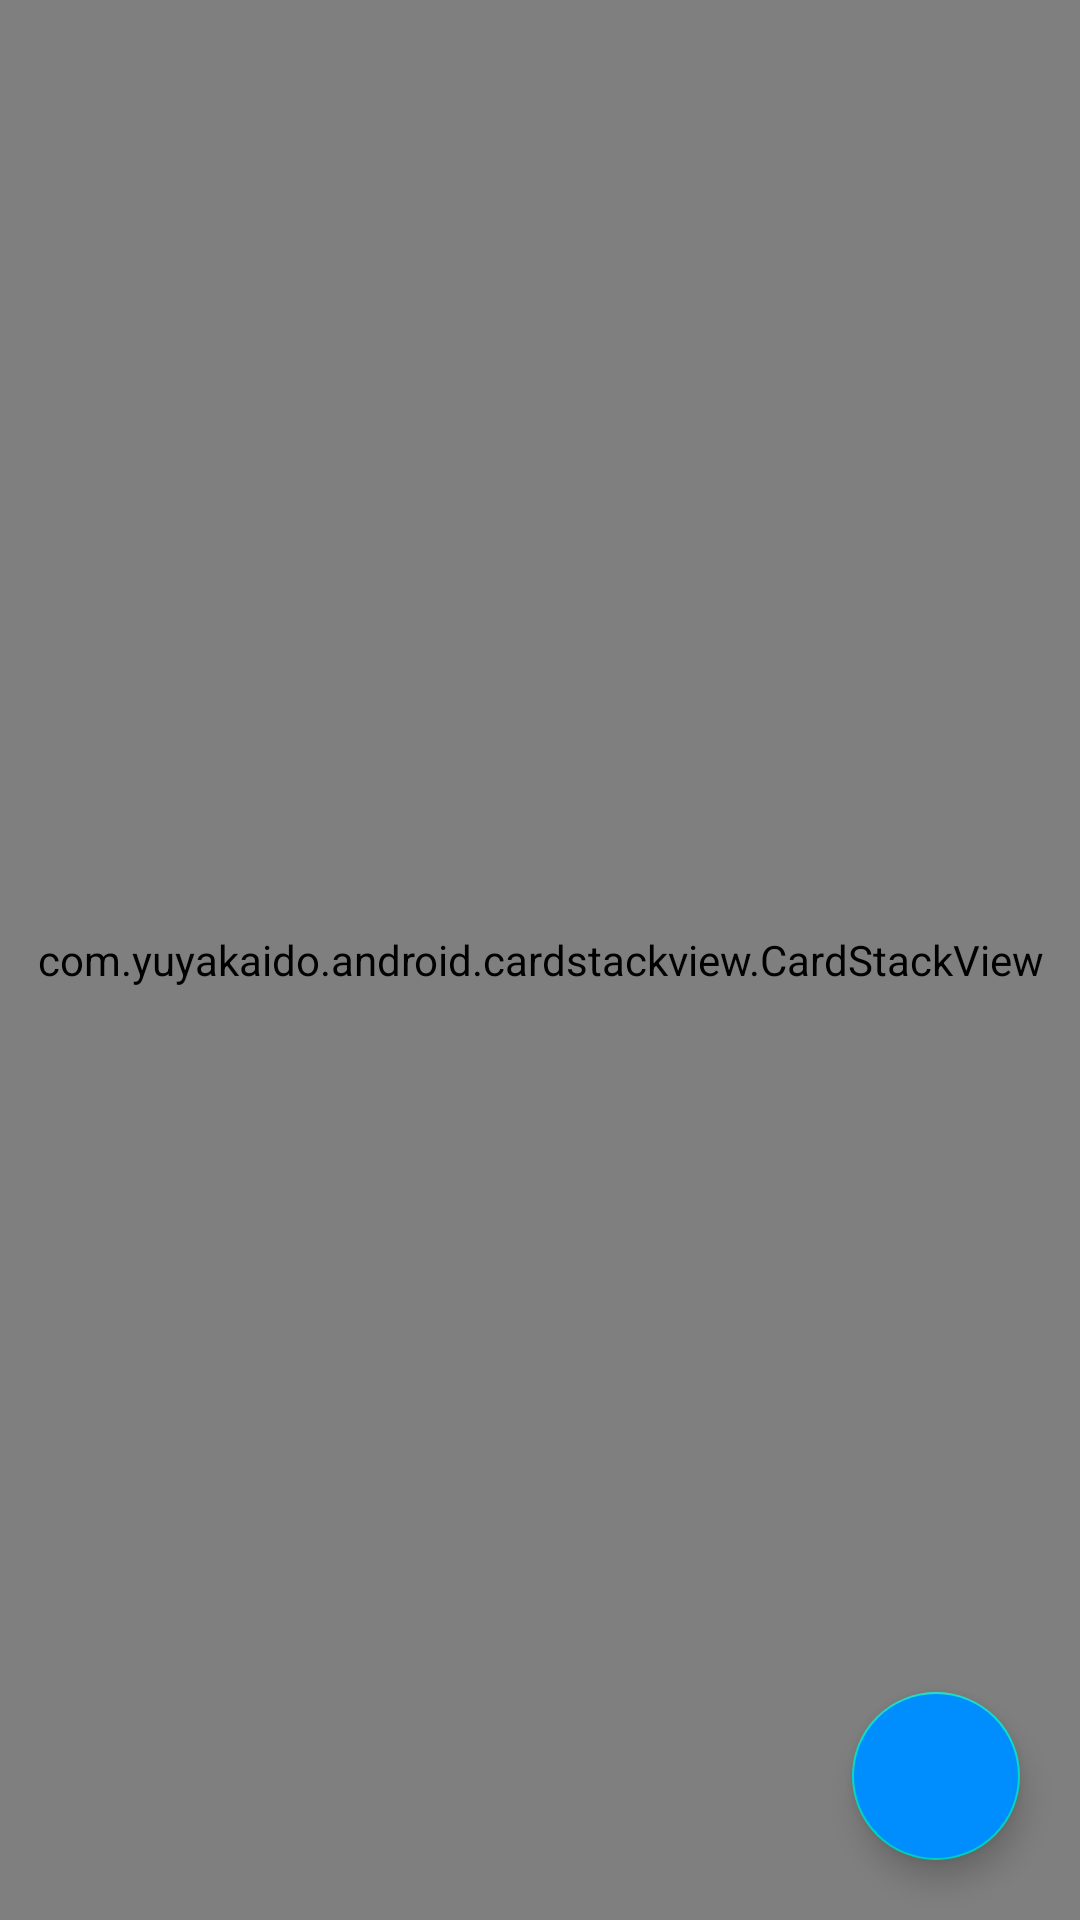

Produce the Android XML layout that renders to this screen, including the resource entries it uses.
<!-- AndroidManifest.xml: application theme Theme.SSB -->
<!-- res/layout/activity_o_l_q_details.xml -->
<?xml version="1.0" encoding="utf-8"?>
<RelativeLayout xmlns:android="http://schemas.android.com/apk/res/android"
    xmlns:app="http://schemas.android.com/apk/res-auto"
    xmlns:tools="http://schemas.android.com/tools"
    android:layout_width="match_parent"
    android:layout_height="match_parent"
    tools:context=".Activites.OLQDetails">

    <com.yuyakaido.android.cardstackview.CardStackView
        android:layout_width="match_parent"
        android:layout_height="match_parent"
        android:id="@+id/stackView"/>

    <com.google.android.material.floatingactionbutton.FloatingActionButton
        android:id="@+id/refreshFab"
        android:layout_height="wrap_content"
        android:layout_width="wrap_content"
        android:layout_alignParentRight="true"
        android:layout_alignParentBottom="true"
        android:layout_margin="20dp"
        android:src="@drawable/ic_history"
        android:backgroundTint="@color/blue"

        />


</RelativeLayout>
<!-- resources referenced by this layout -->
<resources>
  <color name="blue">#008EFF</color>
  <style name="Theme.SSB" parent="Theme.MaterialComponents.NoActionBar">
          
          <item name="colorPrimary">@color/black</item>
          <item name="colorPrimaryVariant">@color/black_new</item>
          <item name="colorOnPrimary">@color/black</item>
          
          <item name="colorSecondary">@color/teal_200</item>
          <item name="colorSecondaryVariant">@color/teal_700</item>
          <item name="colorOnSecondary">@color/black</item>
          
          <item name="android:statusBarColor" tools:targetApi="l">?attr/colorPrimaryVariant</item>
          
      </style>
  <color name="black">#000</color>
  <color name="black_new">#3D3D3D</color>
  <color name="teal_200">#FF03DAC5</color>
  <color name="teal_700">#008EFF</color>
</resources>
